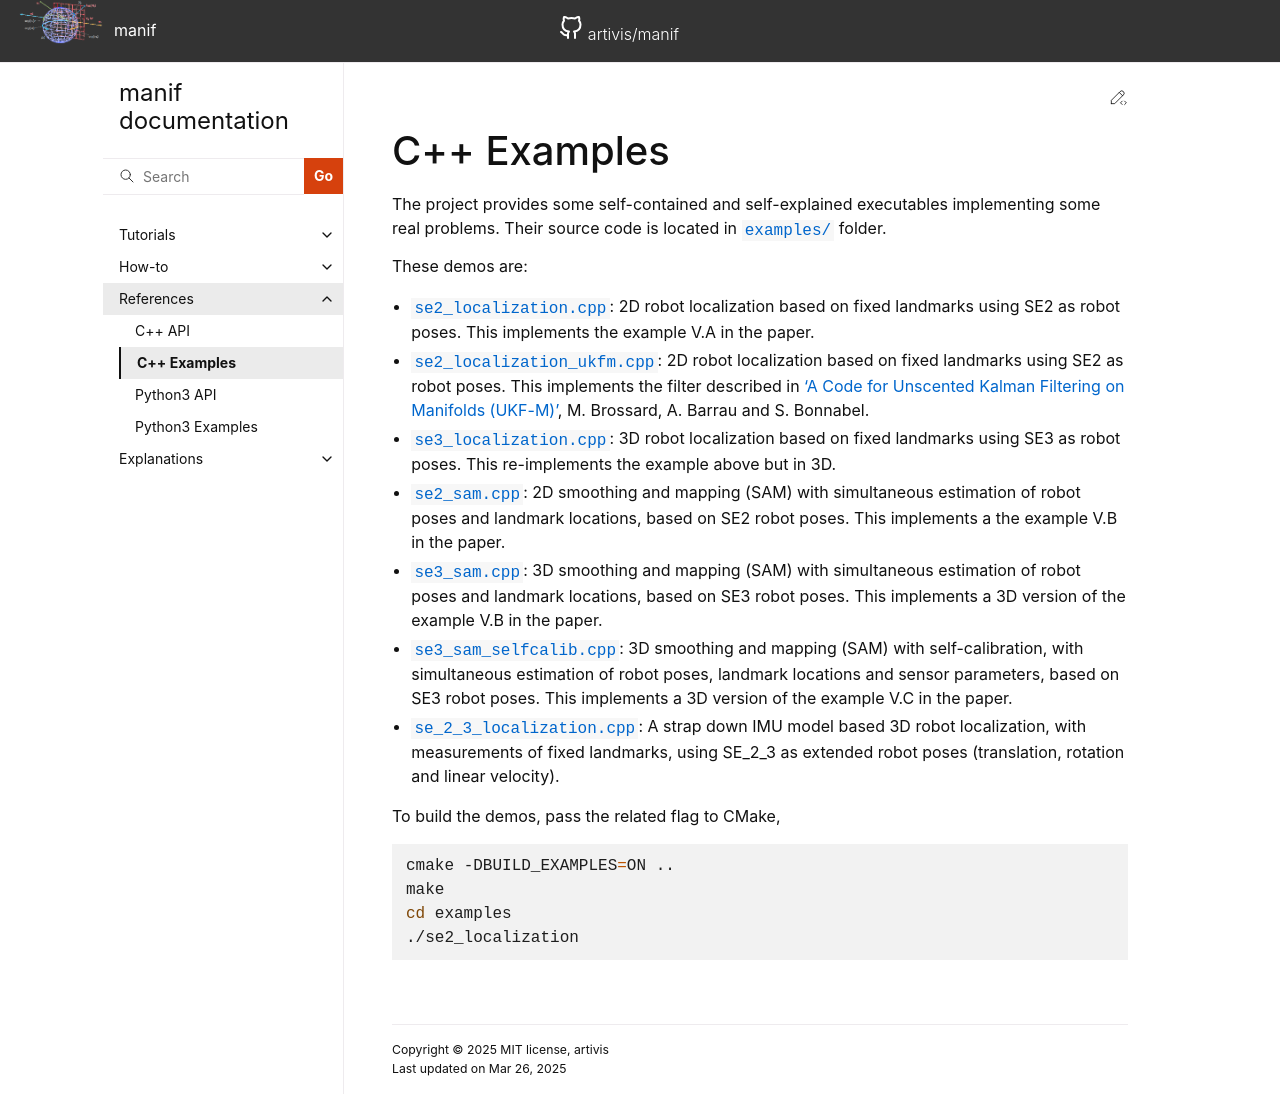

repository: artivis/manif · page: reference/examples-cpp/index.html · generator: sphinx

# C++ Examples

The project provides some self-contained and self-explained executables implementing some real problems.
Their source code is located in [`examples/`](https://github.com/artivis/manif/tree/devel/examples) folder.

These demos are:

- [`se2_localization.cpp`](https://github.com/artivis/manif/tree/devel/examples/se2_localization.cpp): 2D robot localization based on fixed landmarks using SE2 as robot poses. This implements the example V.A in the paper.
- [`se2_localization_ukfm.cpp`](https://github.com/artivis/manif/tree/devel/examples/se2_localization_ukfm.cpp): 2D robot localization based on fixed landmarks using SE2 as robot poses. This implements the filter described in ['A Code for Unscented Kalman Filtering on Manifolds (UKF-M)'][brossard-ukfm], M. Brossard, A. Barrau and S. Bonnabel.
- [`se3_localization.cpp`](https://github.com/artivis/manif/tree/devel/examples/se3_localization.cpp): 3D robot localization based on fixed landmarks using SE3 as robot poses. This re-implements the example above but in 3D.
- [`se2_sam.cpp`](https://github.com/artivis/manif/tree/devel/examples/se2_sam.cpp): 2D smoothing and mapping (SAM) with simultaneous estimation of robot poses and landmark locations, based on SE2 robot poses. This implements a the example V.B in the paper.
- [`se3_sam.cpp`](https://github.com/artivis/manif/tree/devel/examples/se3_sam.cpp): 3D smoothing and mapping (SAM) with simultaneous estimation of robot poses and landmark locations, based on SE3 robot poses. This implements a 3D version of the example V.B in the paper.
- [`se3_sam_selfcalib.cpp`](https://github.com/artivis/manif/tree/devel/examples/se3_sam_selfcalib.cpp): 3D smoothing and mapping (SAM) with self-calibration, with simultaneous estimation of robot poses, landmark locations and sensor parameters, based on SE3 robot poses. This implements a 3D version of the example V.C in the paper.
- [`se_2_3_localization.cpp`](https://github.com/artivis/manif/tree/devel/examples/se_2_3_localization.cpp): A strap down IMU model based 3D robot localization, with measurements of fixed landmarks, using SE_2_3 as extended robot poses (translation, rotation and linear velocity).

To build the demos, pass the related flag to CMake,

```bash
cmake -DBUILD_EXAMPLES=ON ..
make
cd examples
./se2_localization
```

[//]: # (URLs)

[brossard-ukfm]: https://arxiv.org/pdf/2002.00878.pdf
